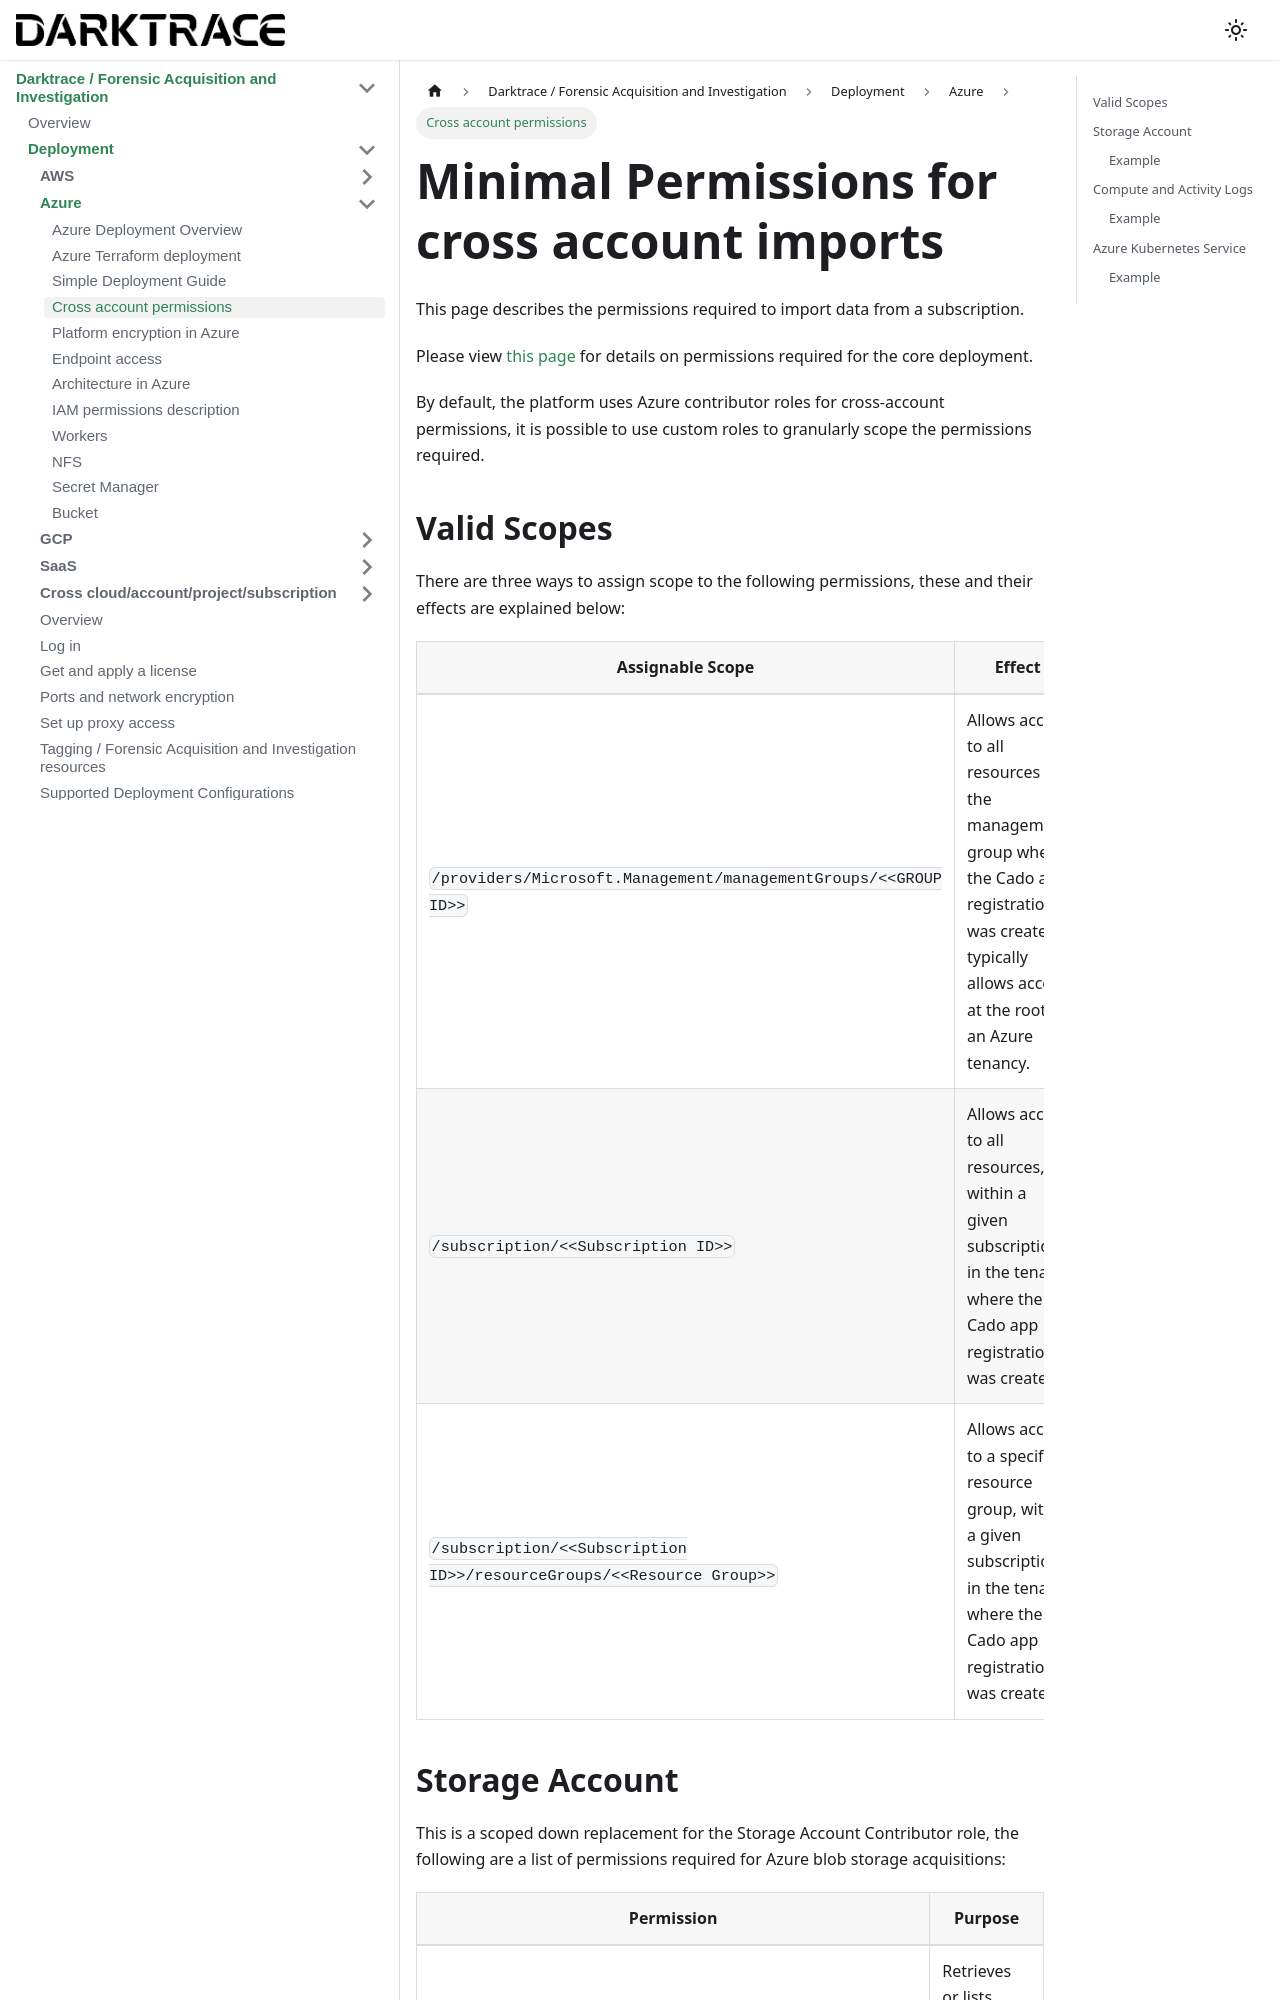

repository: cado-security/product-help · page: cado/deploy/azure/azure-scoping.html · generator: docusaurus

---
title: Cross account permissions
hide_title: true
sidebar_position: 3
---

# Minimal Permissions for cross account imports
This page describes the permissions required to import data from a subscription.

Please view [this page](/cado/deploy/azure/iam-description) for details on permissions required for the core deployment.

By default, the platform uses Azure contributor roles for cross-account permissions, it is possible to use custom roles to granularly scope the permissions required.

## Valid Scopes
There are three ways to assign scope to the following permissions, these and their effects are explained below:

| Assignable Scope    | Effect |
| ------------ | ------- |
| `/providers/Microsoft.Management/managementGroups/<<GROUP ID>>`  | Allows access to all resources in the management group where the Cado app registration was created, typically allows access at the root of an Azure tenancy.   |
| `/subscription/<<Subscription ID>>` | Allows access to all resources, within a given subscription, in the tenant where the Cado app registration was created.    |
| `/subscription/<<Subscription ID>>/resourceGroups/<<Resource Group>>`    | Allows access to a specific resource group, within a given subscription, in the tenant where the Cado app registration was created.|

## Storage Account
This is a scoped down replacement for the Storage Account Contributor role, the following are a list of permissions required for Azure blob storage acquisitions:

| Permission | Purpose |
| -----------|----------|
| `Microsoft.Resources/subscriptions/resourceGroups/read` | Retrieves or lists resource groups.|
| `Microsoft.Storage/storageAccounts/read` | Retrieves the storage account with the given account.|
| `Microsoft.Storage/storageAccounts/listKeys/action` | Retrieves access keys for the storage account.|
